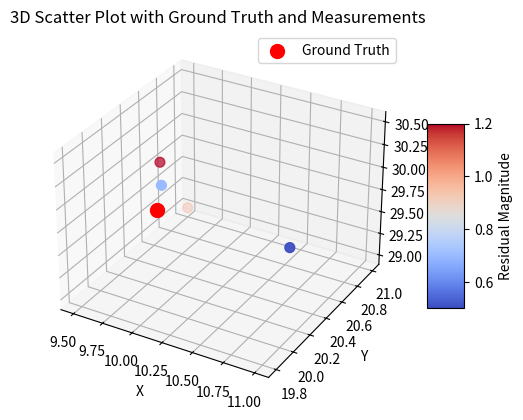

Generate this figure with matplotlib:
import numpy as np
import matplotlib.pyplot as plt
from mpl_toolkits.mplot3d import Axes3D

# Example data
# Ground truth position
ground_truth = np.array([10, 20, 30])

# Measurement positions (x, y, z)
measurements = np.array([
    [9.5, 21, 29],
    [10.2, 19.8, 30.5],
    [11, 20.1, 29.9],
    [9.8, 20.3, 30.2]
])

# Residuals (magnitude of error in the estimation)
residuals = np.array([1.0, 0.7, 0.5, 1.2])

# Normalize residuals for color mapping
norm = plt.Normalize(residuals.min(), residuals.max())

# Create a 3D plot
fig = plt.figure()
ax = fig.add_subplot(111, projection='3d')

# Plot ground truth position
ax.scatter(ground_truth[0], ground_truth[1], ground_truth[2], c='r', marker='o', s=100, label='Ground Truth')

# Plot measurement positions with color-coded residuals
scatter = ax.scatter(measurements[:, 0], measurements[:, 1], measurements[:, 2], 
                     c=residuals, cmap='coolwarm', norm=norm, s=50)  # Changed colormap to coolwarm

# Add color bar to show the scale of residuals
cbar = plt.colorbar(scatter, ax=ax, shrink=0.5, aspect=5)
cbar.set_label('Residual Magnitude')

# Set plot labels
ax.set_xlabel('X')
ax.set_ylabel('Y')
ax.set_zlabel('Z')
ax.set_title('3D Scatter Plot with Ground Truth and Measurements')

# Remove the legend entry for 'Measurements'
handles, labels = ax.get_legend_handles_labels()
ax.legend(handles=[handles[0]], labels=[labels[0]])  # Only keep the legend for 'Ground Truth'

# Show plot
plt.show()
